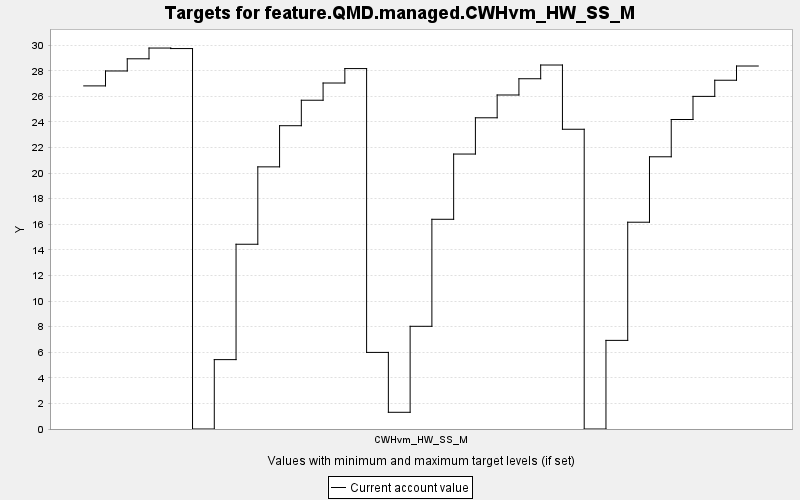

The data file committed next to this chart (first rows):
TARGET, PERIOD, YEAR, PERIODWIDTH, MINIMUM, MAXIMUM, MINWEIGHT, MAXWEIGHT, CURRENT, SUMMARY
feature.QMD.managed.CWHvm_HW_SS_M, 0, 0, 10.0, 0.0, 10000, 1.0, 1.0, 26.82, 0.0
feature.QMD.managed.CWHvm_HW_SS_M, 1, 10, 10.0, 0.0, 10000, 1.0, 1.0, 27.98, 0.0
feature.QMD.managed.CWHvm_HW_SS_M, 2, 20, 10.0, 0.0, 10000, 1.0, 1.0, 28.94, 0.0
feature.QMD.managed.CWHvm_HW_SS_M, 3, 30, 10.0, 0.0, 10000, 1.0, 1.0, 29.78, 0.0
feature.QMD.managed.CWHvm_HW_SS_M, 4, 40, 10.0, 0.0, 10000, 1.0, 1.0, 29.74, 0.0
feature.QMD.managed.CWHvm_HW_SS_M, 5, 50, 10.0, 0.0, 10000, 1.0, 1.0, 0.0, 0.0
feature.QMD.managed.CWHvm_HW_SS_M, 6, 60, 10.0, 0.0, 10000, 1.0, 1.0, 5.423, 0.0
feature.QMD.managed.CWHvm_HW_SS_M, 7, 70, 10.0, 0.0, 10000, 1.0, 1.0, 14.44, 0.0
feature.QMD.managed.CWHvm_HW_SS_M, 8, 80, 10.0, 0.0, 10000, 1.0, 1.0, 20.49, 0.0
feature.QMD.managed.CWHvm_HW_SS_M, 9, 90, 10.0, 0.0, 10000, 1.0, 1.0, 23.71, 0.0
feature.QMD.managed.CWHvm_HW_SS_M, 10, 100, 10.0, 0.0, 10000, 1.0, 1.0, 25.7, 0.0
feature.QMD.managed.CWHvm_HW_SS_M, 11, 110, 10.0, 0.0, 10000, 1.0, 1.0, 27.04, 0.0
feature.QMD.managed.CWHvm_HW_SS_M, 12, 120, 10.0, 0.0, 10000, 1.0, 1.0, 28.17, 0.0
feature.QMD.managed.CWHvm_HW_SS_M, 13, 130, 10.0, 0.0, 10000, 1.0, 1.0, 5.987, 0.0
feature.QMD.managed.CWHvm_HW_SS_M, 14, 140, 10.0, 0.0, 10000, 1.0, 1.0, 1.306, 0.0
feature.QMD.managed.CWHvm_HW_SS_M, 15, 150, 10.0, 0.0, 10000, 1.0, 1.0, 8.027, 0.0
feature.QMD.managed.CWHvm_HW_SS_M, 16, 160, 10.0, 0.0, 10000, 1.0, 1.0, 16.39, 0.0
feature.QMD.managed.CWHvm_HW_SS_M, 17, 170, 10.0, 0.0, 10000, 1.0, 1.0, 21.49, 0.0
feature.QMD.managed.CWHvm_HW_SS_M, 18, 180, 10.0, 0.0, 10000, 1.0, 1.0, 24.33, 0.0
feature.QMD.managed.CWHvm_HW_SS_M, 19, 190, 10.0, 0.0, 10000, 1.0, 1.0, 26.11, 0.0
feature.QMD.managed.CWHvm_HW_SS_M, 20, 200, 10.0, 0.0, 10000, 1.0, 1.0, 27.38, 0.0
feature.QMD.managed.CWHvm_HW_SS_M, 21, 210, 10.0, 0.0, 10000, 1.0, 1.0, 28.45, 0.0
feature.QMD.managed.CWHvm_HW_SS_M, 22, 220, 10.0, 0.0, 10000, 1.0, 1.0, 23.43, 0.0
feature.QMD.managed.CWHvm_HW_SS_M, 23, 230, 10.0, 0.0, 10000, 1.0, 1.0, 0.0, 0.0
feature.QMD.managed.CWHvm_HW_SS_M, 24, 240, 10.0, 0.0, 10000, 1.0, 1.0, 6.927, 0.0
feature.QMD.managed.CWHvm_HW_SS_M, 25, 250, 10.0, 0.0, 10000, 1.0, 1.0, 16.16, 0.0
feature.QMD.managed.CWHvm_HW_SS_M, 26, 260, 10.0, 0.0, 10000, 1.0, 1.0, 21.28, 0.0
feature.QMD.managed.CWHvm_HW_SS_M, 27, 270, 10.0, 0.0, 10000, 1.0, 1.0, 24.19, 0.0
feature.QMD.managed.CWHvm_HW_SS_M, 28, 280, 10.0, 0.0, 10000, 1.0, 1.0, 26, 0.0
feature.QMD.managed.CWHvm_HW_SS_M, 29, 290, 10.0, 0.0, 10000, 1.0, 1.0, 27.26, 0.0
feature.QMD.managed.CWHvm_HW_SS_M, 30, 300, 10.0, 0.0, 10000, 1.0, 1.0, 28.37, 0.0
